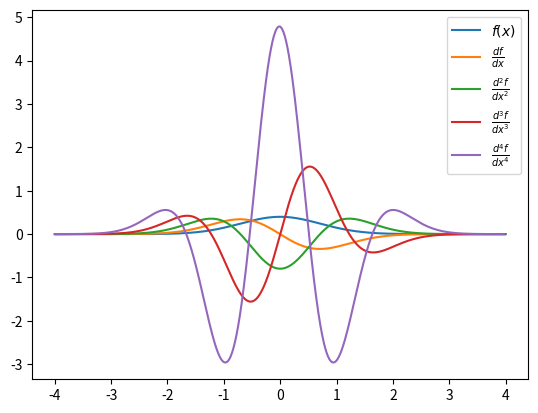

The matplotlib source for this figure:
##################
#Derivadas
##################
import numpy as np
import matplotlib.pyplot as plt


def fx(x):

	return np.exp(-np.array(x)**2) / np.sqrt(2*np.pi)

#Derivar: Recibe como parametros las listas y, x; o: el orden de la derivada y m: el metodo (difCentral=1 o difAdelante=1)
def derivar(y,x,o,m=None):

	if m is None:
		m=0
	h         = x[1]-x[0]
	d_central,x_c = (y[2:]-y[0:-2])/(2*h), x[1:-1]
	d_forward,x_f = (y[1:]-y[0:-1])/(h), x[0:-1]
	d_second  = (y[2:]+y[0:-2]-(2*y[1:-1]))/(h*h)
	
	if o>2:
		while o>0:
			y,x=derivar(y,x,1,m)
			o-=1
		return y,x
	if o==1:
		if m==1:
			return d_forward,x_f
		else:
			return d_central,x_c 
	elif o==2:
		return d_second,x_c


x=np.linspace(-4,4,1000)
y=fx(x)
[dy,dx],[dyy,dxx],[dyyy,dxxx],[dyyyy,dxxxx]=derivar(fx(x),x,1,1),derivar(fx(x),x,2),derivar(fx(x),x,3),derivar(fx(x),x,4,1)

p,p1,p2,p3,p4 = plt.plot(x,y,label=r'$f(x)$'),plt.plot(dx,dy,label=r'$\frac{df}{dx}$'),plt.plot(dxx,dyy, label=r'$\frac{d^2 f}{d x^2}$'),plt.plot(dxxx,dyyy, label=r'$\frac{d^3 f}{d x^3}$'),plt.plot(dxxxx,dyyyy, label=r'$\frac{d^4 f}{d x^4}$')

plt.legend()

plt.show()




